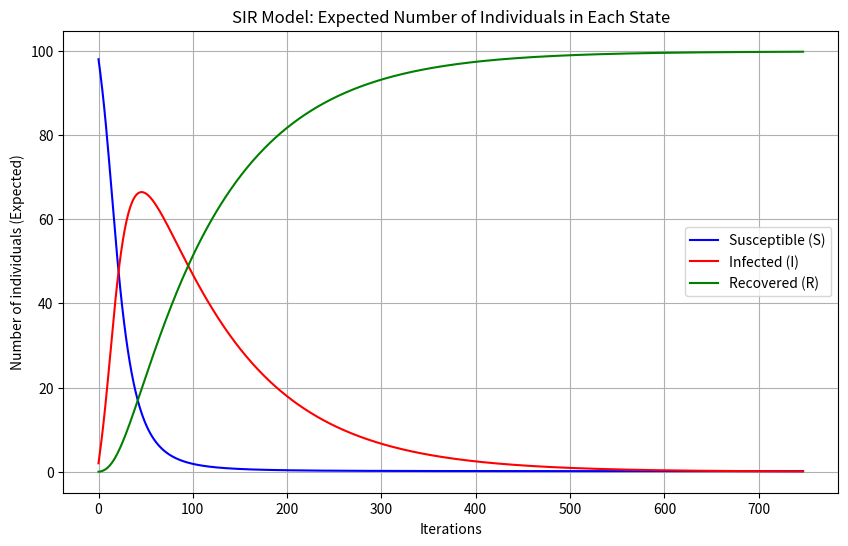

Reproduce this figure in Python.
import numpy as np
import networkx as nx
import matplotlib.pyplot as plt


def approx_conditional_probability_iteration_exp(G, beta, gamma, initial_infected_nodes, tol=0.001):
    N = G.number_of_nodes()
    status = np.zeros((N, 3))

    for node in G.nodes():
        if node in initial_infected_nodes:
            status[node, 1] = 1
        else:
            status[node, 0] = 1

    s = status[:, 0]
    i = status[:, 1]
    r = status[:, 2]

    iteration_results = []
    t = 0

    iteration_results.append({
        'iteration': t,
        'susceptible': {node: s[node] for node in G.nodes()},
        'infected': {node: i[node] for node in G.nodes()},
        'recovered': {node: r[node] for node in G.nodes()}
    })

    while max(i) > tol:
        t += 1
        for node in G.nodes():
            in_neighbors = list(G.predecessors(node))
            s_new = s[node] * np.exp(-beta * np.sum([i[x] for x in in_neighbors]))
            i_new = s[node] - s_new + i[node] * (1 - gamma)
            r_new = r[node] + i[node] * gamma

            s[node] = s_new
            i[node] = i_new
            r[node] = r_new

        iteration_results.append({
            'iteration': t,
            'susceptible': {node: s[node] for node in G.nodes()},
            'infected': {node: i[node] for node in G.nodes()},
            'recovered': {node: r[node] for node in G.nodes()}
        })

    return iteration_results

# visualization
def plot_sir_trends(results, G):
    iterations = [result['iteration'] for result in results]

    S_counts = []
    I_counts = []
    R_counts = []

    for result in results:
        S_counts.append(sum(result['susceptible'].values()))
        I_counts.append(sum(result['infected'].values()))
        R_counts.append(sum(result['recovered'].values()))

    plt.figure(figsize=(10, 6))
    plt.plot(iterations, S_counts, label='Susceptible (S)', color='blue')
    plt.plot(iterations, I_counts, label='Infected (I)', color='red')
    plt.plot(iterations, R_counts, label='Recovered (R)', color='green')
    plt.xlabel('Iterations')
    plt.ylabel('Number of individuals (Expected)')
    plt.title('SIR Model: Expected Number of Individuals in Each State')
    plt.legend()
    plt.grid(True)
    plt.show()

# test
def test_conditional_probability_iteration_estimation():
    G = nx.barabasi_albert_graph(100, 2).to_directed()

    beta = 0.03
    gamma = 0.01
    initial_infected_nodes = [0, 1]
    tol = 0.001

    results = approx_conditional_probability_iteration_exp(G, beta, gamma, initial_infected_nodes, tol)

    for result in results:
        print(f"Iteration {result['iteration']}:")
        print(f"  Susceptible: {result['susceptible']}")
        print(f"  Infected: {result['infected']}")
        print(f"  Recovered: {result['recovered']}\n")

    plot_sir_trends(results, G)

if __name__ == '__main__':
    test_conditional_probability_iteration_estimation()
